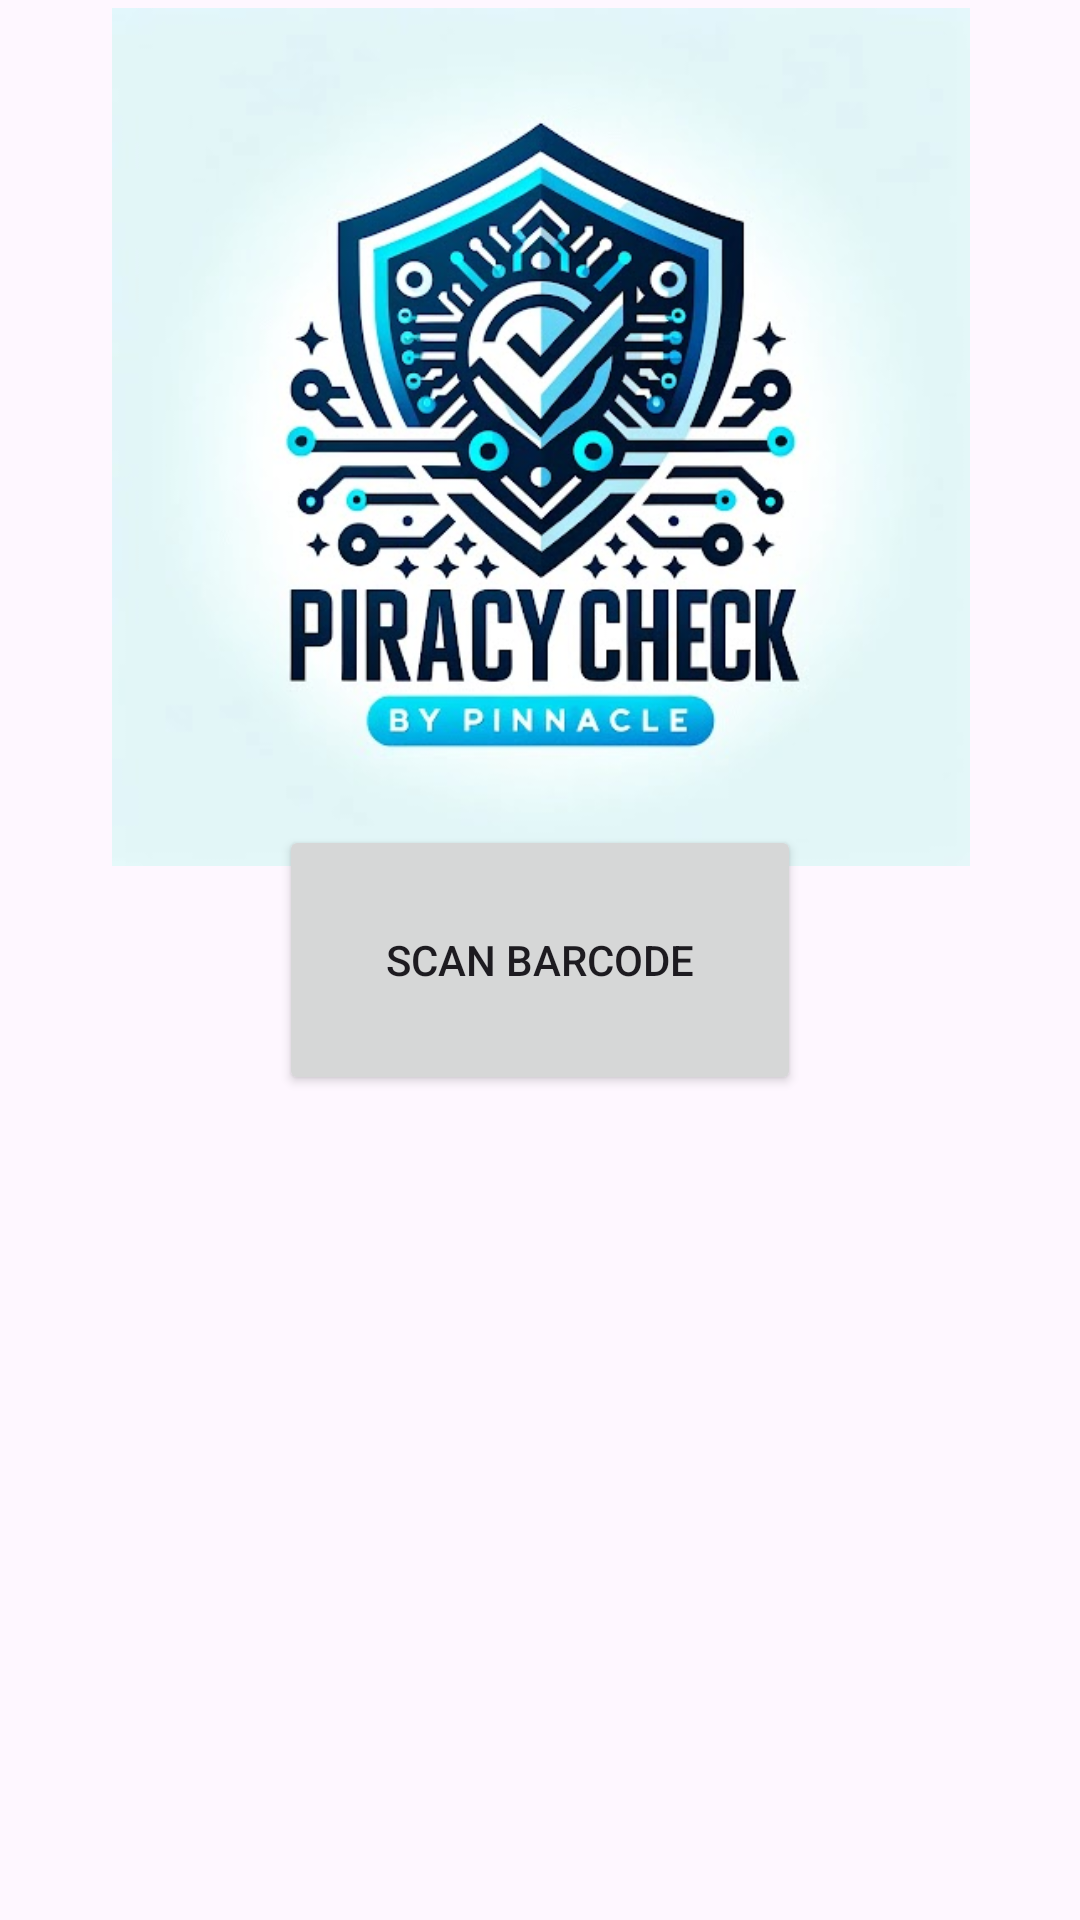

Here is an Android app screen rendered from its layout file. Give the layout XML and the strings, colors and styles it references.
<!-- AndroidManifest.xml: application theme Theme.Student_Reward -->
<!-- res/layout/activity_main.xml -->
<?xml version="1.0" encoding="utf-8"?>
<androidx.constraintlayout.widget.ConstraintLayout xmlns:android="http://schemas.android.com/apk/res/android"
    xmlns:app="http://schemas.android.com/apk/res-auto"
    xmlns:tools="http://schemas.android.com/tools"
    android:layout_width="match_parent"
    android:layout_height="match_parent"
    tools:context=".MainActivity">

    <ImageView
        android:id="@+id/imgBarcode"
        android:layout_width="396dp"
        android:layout_height="286dp"
        android:layout_marginTop="16dp"
        android:src="@drawable/logo"
        app:layout_constraintBottom_toTopOf="@+id/btn_bc"
        app:layout_constraintEnd_toEndOf="parent"
        app:layout_constraintStart_toStartOf="parent"
        app:layout_constraintTop_toTopOf="parent" />

    <Button
        android:id="@+id/btn_bc"
        android:layout_width="174dp"
        android:layout_height="90dp"
        android:text="Scan Barcode"
        app:layout_constraintBottom_toBottomOf="parent"
        app:layout_constraintEnd_toEndOf="parent"
        app:layout_constraintStart_toStartOf="parent"
        app:layout_constraintTop_toTopOf="parent" />

</androidx.constraintlayout.widget.ConstraintLayout>
<!-- resources referenced by this layout -->
<resources>
  <!-- drawable logo: png bitmap (drawable, 250631 bytes) -->
  <style name="Theme.Student_Reward" parent="Base.Theme.Student_Reward" />
  <style name="Base.Theme.Student_Reward" parent="Theme.Material3.DayNight.NoActionBar">
          
          
      </style>
</resources>
